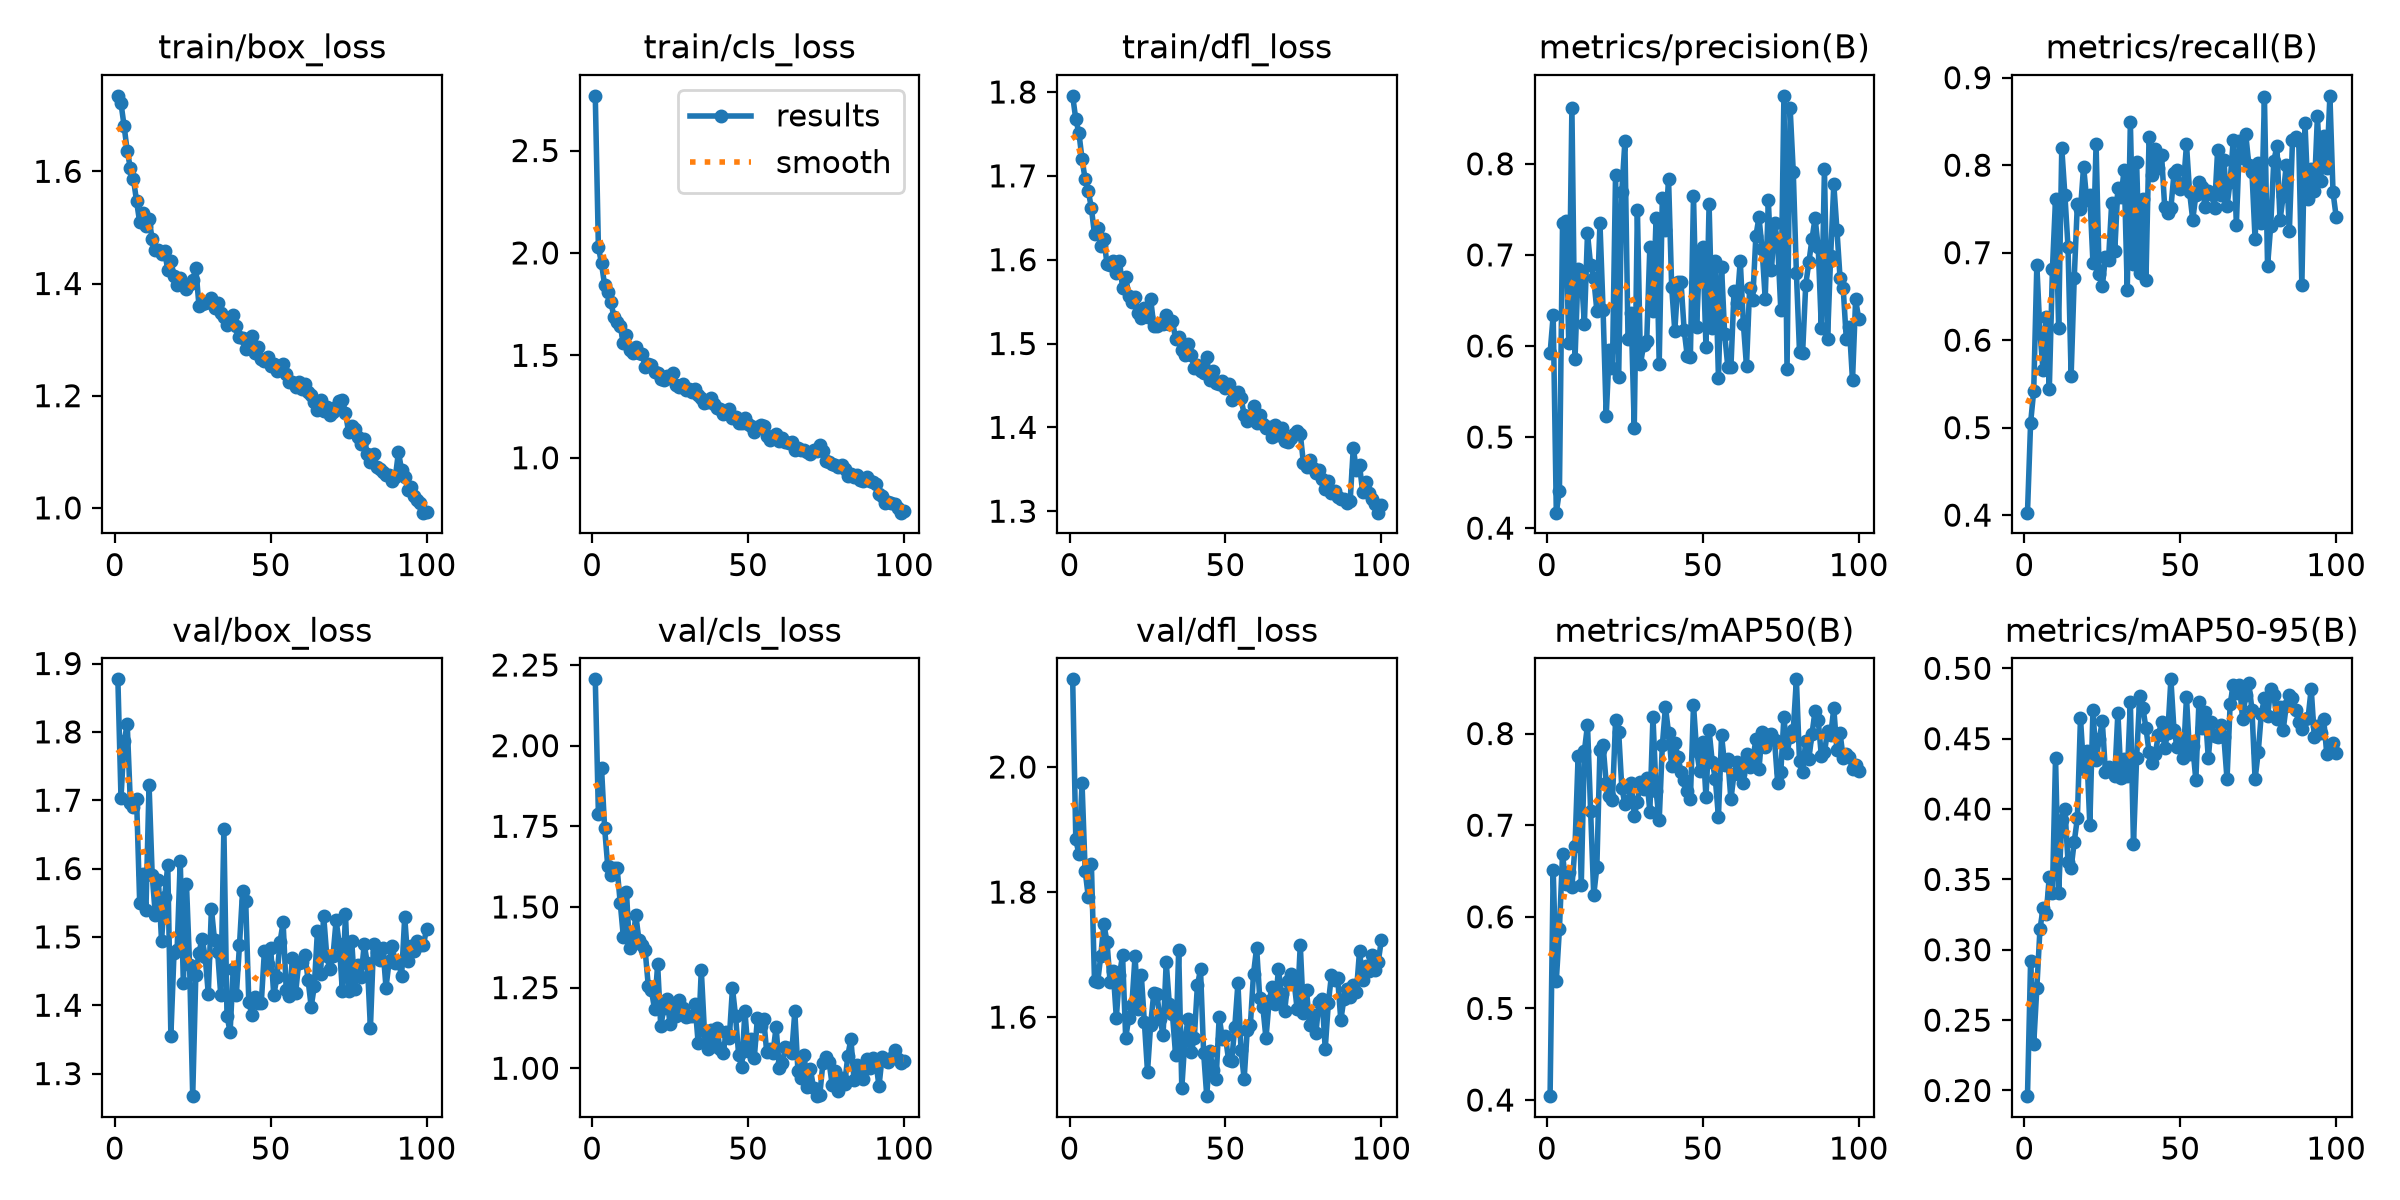

The table this chart was drawn from, first rows:
epoch, time, train/box_loss, train/cls_loss, train/dfl_loss, metrics/precision(B), metrics/recall(B), metrics/mAP50(B), metrics/mAP50-95(B), val/box_loss, val/cls_loss, val/dfl_loss, lr/pg0, lr/pg1, lr/pg2
1, 28.29, 1.735, 2.767, 1.795, 0.592, 0.4028, 0.4042, 0.196, 1.877, 2.206, 2.14, 0.0003318, 0.0003318, 0.0003318
2, 54.91, 1.721, 2.029, 1.767, 0.6336, 0.5053, 0.6509, 0.2919, 1.704, 1.789, 1.885, 0.0006586, 0.0006586, 0.0006586
3, 80.92, 1.681, 1.949, 1.751, 0.417, 0.5419, 0.5304, 0.2327, 1.786, 1.931, 1.86, 0.0009787, 0.0009787, 0.0009787
4, 106.7, 1.636, 1.842, 1.72, 0.4412, 0.6856, 0.5868, 0.2728, 1.811, 1.744, 1.974, 0.0009703, 0.0009703, 0.0009703
5, 131.5, 1.606, 1.807, 1.696, 0.7351, 0.6096, 0.6689, 0.3145, 1.697, 1.627, 1.834, 0.0009604, 0.0009604, 0.0009604
6, 157.2, 1.586, 1.759, 1.682, 0.7373, 0.5653, 0.6357, 0.3295, 1.689, 1.599, 1.792, 0.0009505, 0.0009505, 0.0009505
7, 182.6, 1.546, 1.689, 1.662, 0.6033, 0.6265, 0.6487, 0.3252, 1.701, 1.621, 1.845, 0.0009406, 0.0009406, 0.0009406
8, 208.2, 1.509, 1.663, 1.63, 0.8613, 0.5436, 0.6321, 0.3518, 1.549, 1.62, 1.658, 0.0009307, 0.0009307, 0.0009307
9, 233.3, 1.525, 1.643, 1.638, 0.5861, 0.681, 0.6772, 0.3407, 1.592, 1.513, 1.655, 0.0009208, 0.0009208, 0.0009208
10, 259.4, 1.502, 1.56, 1.616, 0.6842, 0.7615, 0.776, 0.4365, 1.539, 1.408, 1.697, 0.0009109, 0.0009109, 0.0009109
11, 287.3, 1.516, 1.601, 1.625, 0.679, 0.6139, 0.6347, 0.3406, 1.723, 1.546, 1.748, 0.000901, 0.000901, 0.000901
12, 315, 1.479, 1.526, 1.595, 0.6243, 0.8194, 0.7805, 0.3919, 1.591, 1.372, 1.721, 0.0008911, 0.0008911, 0.0008911
13, 342.4, 1.459, 1.509, 1.594, 0.7236, 0.766, 0.8094, 0.4003, 1.533, 1.392, 1.656, 0.0008812, 0.0008812, 0.0008812
14, 370.6, 1.46, 1.539, 1.598, 0.6887, 0.7065, 0.716, 0.3626, 1.583, 1.474, 1.673, 0.0008713, 0.0008713, 0.0008713
15, 397, 1.452, 1.513, 1.584, 0.6745, 0.5591, 0.6235, 0.358, 1.495, 1.398, 1.599, 0.0008614, 0.0008614, 0.0008614
16, 423.3, 1.458, 1.508, 1.599, 0.6387, 0.6714, 0.6541, 0.3768, 1.558, 1.381, 1.668, 0.0008515, 0.0008515, 0.0008515
17, 449, 1.424, 1.445, 1.566, 0.7346, 0.7556, 0.7822, 0.3934, 1.605, 1.365, 1.699, 0.0008416, 0.0008416, 0.0008416
18, 473.6, 1.44, 1.459, 1.58, 0.6393, 0.7495, 0.7873, 0.4647, 1.355, 1.256, 1.567, 0.0008317, 0.0008317, 0.0008317
19, 498.9, 1.413, 1.45, 1.556, 0.5233, 0.7985, 0.746, 0.4285, 1.476, 1.242, 1.599, 0.0008218, 0.0008218, 0.0008218
20, 529, 1.397, 1.417, 1.55, 0.5953, 0.7601, 0.732, 0.4414, 1.481, 1.185, 1.62, 0.0008119, 0.0008119, 0.0008119
21, 560.6, 1.409, 1.411, 1.556, 0.5757, 0.7656, 0.7273, 0.3887, 1.611, 1.322, 1.697, 0.000802, 0.000802, 0.000802
22, 592.3, 1.399, 1.383, 1.536, 0.7882, 0.6885, 0.8143, 0.4706, 1.432, 1.13, 1.613, 0.0007921, 0.0007921, 0.0007921
23, 624.4, 1.39, 1.379, 1.53, 0.5664, 0.8243, 0.8019, 0.435, 1.577, 1.186, 1.668, 0.0007822, 0.0007822, 0.0007822
24, 656.3, 1.399, 1.397, 1.543, 0.7693, 0.6751, 0.741, 0.4496, 1.459, 1.215, 1.592, 0.0007723, 0.0007723, 0.0007723
25, 717.1, 1.406, 1.388, 1.532, 0.8246, 0.6613, 0.7231, 0.4622, 1.267, 1.136, 1.513, 0.0007624, 0.0007624, 0.0007624
26, 750.6, 1.427, 1.412, 1.554, 0.6079, 0.6946, 0.7264, 0.4266, 1.445, 1.199, 1.587, 0.0007525, 0.0007525, 0.0007525
27, 786.2, 1.361, 1.353, 1.521, 0.6365, 0.6921, 0.7455, 0.4298, 1.477, 1.162, 1.638, 0.0007426, 0.0007426, 0.0007426
28, 820.3, 1.363, 1.347, 1.521, 0.5098, 0.7562, 0.7105, 0.4277, 1.497, 1.21, 1.637, 0.0007327, 0.0007327, 0.0007327
29, 882.5, 1.365, 1.362, 1.525, 0.7498, 0.7022, 0.7258, 0.4231, 1.471, 1.186, 1.597, 0.0007228, 0.0007228, 0.0007228
30, 917.3, 1.367, 1.333, 1.523, 0.5803, 0.7739, 0.7475, 0.4686, 1.417, 1.158, 1.572, 0.0007129, 0.0007129, 0.0007129
31, 951.7, 1.374, 1.338, 1.534, 0.6011, 0.7637, 0.7396, 0.4219, 1.541, 1.162, 1.688, 0.000703, 0.000703, 0.000703
32, 985.1, 1.357, 1.319, 1.523, 0.6058, 0.7949, 0.7513, 0.4355, 1.495, 1.161, 1.621, 0.0006931, 0.0006931, 0.0006931
33, 1019, 1.365, 1.336, 1.527, 0.7086, 0.6576, 0.7149, 0.4233, 1.478, 1.198, 1.605, 0.0006832, 0.0006832, 0.0006832
34, 1053, 1.347, 1.308, 1.506, 0.6385, 0.8493, 0.8182, 0.4759, 1.414, 1.077, 1.54, 0.0006733, 0.0006733, 0.0006733
35, 1084, 1.34, 1.291, 1.508, 0.7401, 0.6874, 0.7375, 0.375, 1.658, 1.305, 1.707, 0.0006634, 0.0006634, 0.0006634
36, 33.92, 1.327, 1.265, 1.493, 0.5805, 0.8042, 0.7053, 0.4361, 1.384, 1.115, 1.487, 0.0006535, 0.0006535, 0.0006535
37, 65.58, 1.331, 1.27, 1.487, 0.7622, 0.677, 0.787, 0.4806, 1.361, 1.058, 1.564, 0.0006436, 0.0006436, 0.0006436
38, 97.2, 1.344, 1.294, 1.499, 0.7272, 0.7614, 0.8289, 0.4721, 1.454, 1.118, 1.596, 0.0006337, 0.0006337, 0.0006337
39, 128.5, 1.324, 1.261, 1.486, 0.7833, 0.6689, 0.801, 0.4575, 1.415, 1.069, 1.545, 0.0006238, 0.0006238, 0.0006238
40, 159.4, 1.304, 1.242, 1.471, 0.6646, 0.832, 0.7643, 0.4404, 1.488, 1.125, 1.566, 0.0006139, 0.0006139, 0.0006139
41, 184.7, 1.302, 1.239, 1.474, 0.6166, 0.7891, 0.7896, 0.4329, 1.568, 1.059, 1.651, 0.000604, 0.000604, 0.000604
42, 209.9, 1.283, 1.212, 1.467, 0.6697, 0.8187, 0.7745, 0.4394, 1.553, 1.047, 1.676, 0.0005941, 0.0005941, 0.0005941
43, 235.2, 1.287, 1.221, 1.464, 0.67, 0.7966, 0.7585, 0.4527, 1.404, 1.112, 1.543, 0.0005842, 0.0005842, 0.0005842
44, 260.2, 1.306, 1.237, 1.484, 0.6175, 0.8121, 0.7492, 0.4617, 1.386, 1.095, 1.474, 0.0005743, 0.0005743, 0.0005743
45, 285.3, 1.276, 1.192, 1.456, 0.5888, 0.7526, 0.7373, 0.4437, 1.412, 1.248, 1.547, 0.0005644, 0.0005644, 0.0005644
46, 310.4, 1.286, 1.201, 1.467, 0.5884, 0.745, 0.7284, 0.4541, 1.404, 1.161, 1.516, 0.0005545, 0.0005545, 0.0005545
47, 335.5, 1.266, 1.17, 1.453, 0.7648, 0.7511, 0.8313, 0.4922, 1.404, 1.04, 1.501, 0.0005446, 0.0005446, 0.0005446
48, 360.6, 1.262, 1.172, 1.451, 0.6212, 0.7913, 0.7812, 0.4558, 1.48, 1.004, 1.601, 0.0005347, 0.0005347, 0.0005347
49, 385.7, 1.269, 1.195, 1.455, 0.7015, 0.7943, 0.7591, 0.4443, 1.46, 1.177, 1.565, 0.0005248, 0.0005248, 0.0005248
50, 410.9, 1.253, 1.164, 1.447, 0.7088, 0.7731, 0.7904, 0.4489, 1.484, 1.053, 1.569, 0.0005149, 0.0005149, 0.0005149
51, 1120, 1.256, 1.157, 1.452, 0.5988, 0.7759, 0.7304, 0.4365, 1.414, 1.091, 1.531, 0.000505, 0.000505, 0.000505
52, 1144, 1.244, 1.127, 1.433, 0.7554, 0.8236, 0.8036, 0.4794, 1.441, 1.032, 1.53, 0.0004951, 0.0004951, 0.0004951
53, 1168, 1.247, 1.15, 1.437, 0.6193, 0.7692, 0.7695, 0.4389, 1.493, 1.155, 1.585, 0.0004852, 0.0004852, 0.0004852
54, 1192, 1.257, 1.16, 1.442, 0.6938, 0.7376, 0.7505, 0.4446, 1.521, 1.13, 1.654, 0.0004753, 0.0004753, 0.0004753
55, 1215, 1.239, 1.155, 1.435, 0.5651, 0.7655, 0.7091, 0.4206, 1.422, 1.154, 1.547, 0.0004654, 0.0004654, 0.0004654
56, 1239, 1.224, 1.108, 1.415, 0.6866, 0.7802, 0.7981, 0.4764, 1.413, 1.049, 1.501, 0.0004555, 0.0004555, 0.0004555
57, 1263, 1.224, 1.087, 1.408, 0.6128, 0.7747, 0.7655, 0.4577, 1.47, 1.058, 1.58, 0.0004456, 0.0004456, 0.0004456
58, 1287, 1.216, 1.108, 1.412, 0.5773, 0.7519, 0.7719, 0.469, 1.418, 1.048, 1.588, 0.0004357, 0.0004357, 0.0004357
59, 1315, 1.225, 1.114, 1.426, 0.5765, 0.7702, 0.7281, 0.436, 1.462, 1.128, 1.669, 0.0004258, 0.0004258, 0.0004258
60, 1346, 1.212, 1.081, 1.405, 0.6603, 0.7669, 0.7561, 0.4622, 1.463, 1.001, 1.711, 0.0004159, 0.0004159, 0.0004159
... 40 more rows
